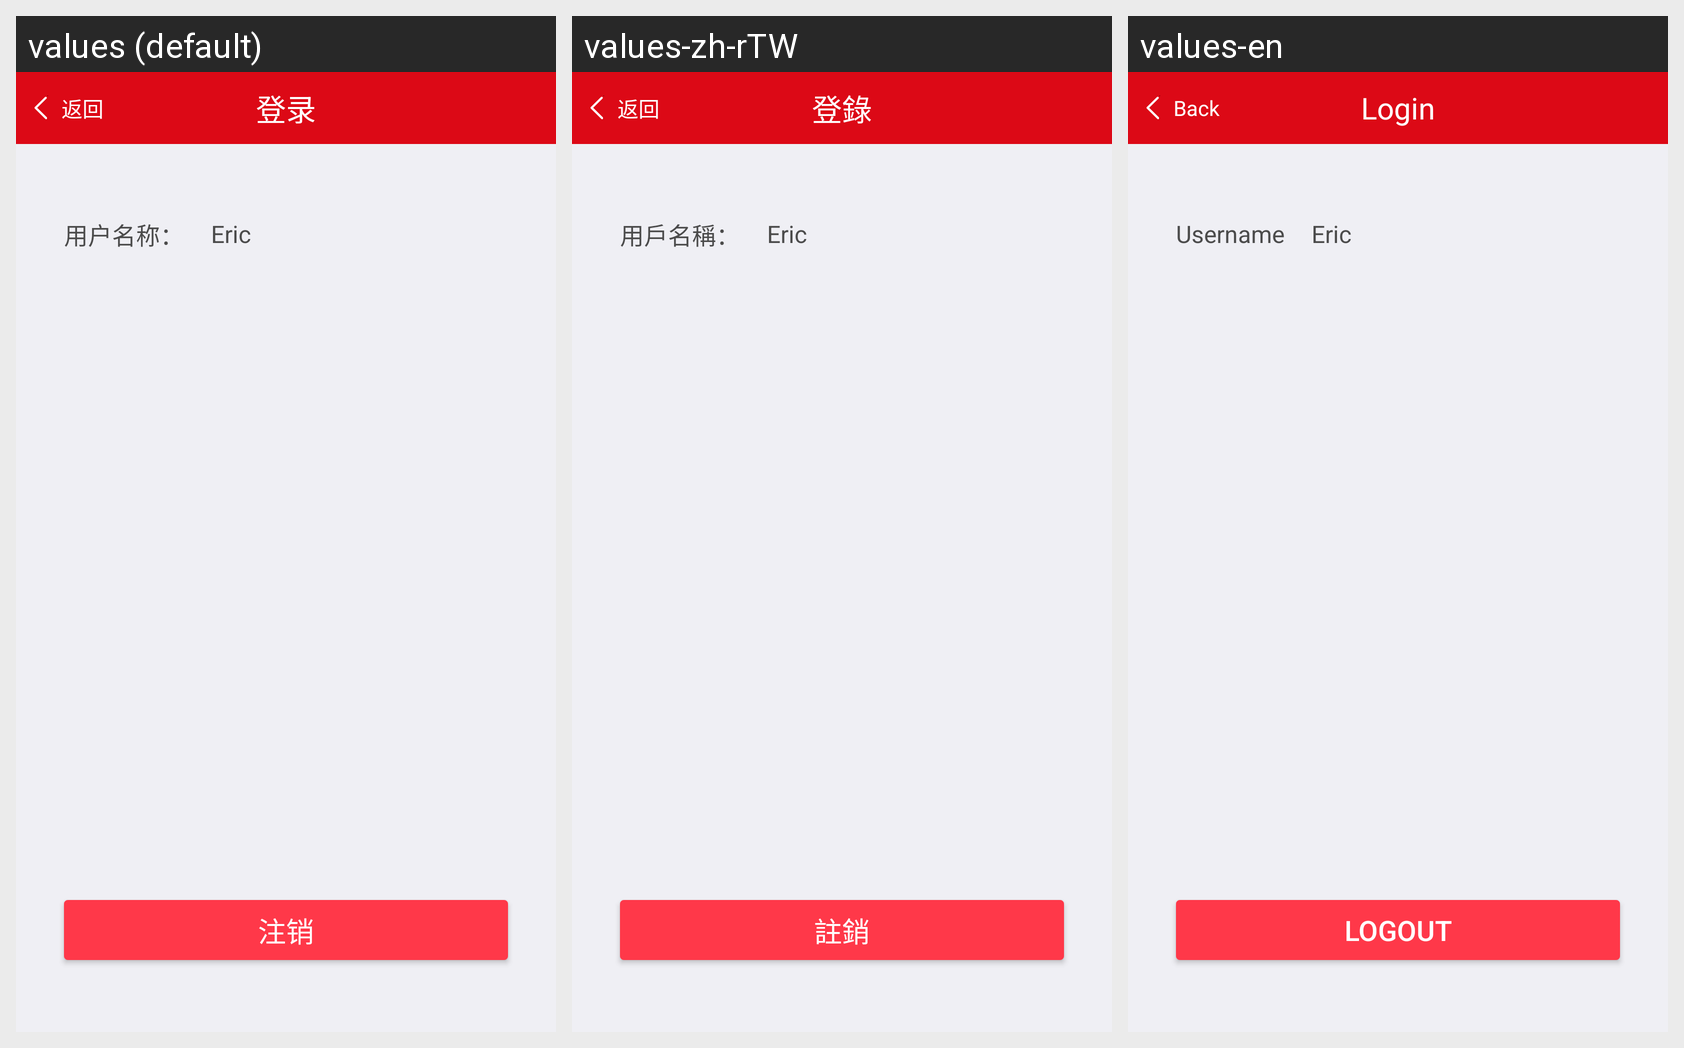

Locale-by-locale string values for the Android screen shown in this grid:
Android screen res/layout/preconf_login.xml rendered under 3 locales, left to right: values (default), values-zh-rTW, values-en. Device: Nexus 5 (rendered at 1080×1920; each locale shown at half size, 540×960, under a caption strip naming it); theme Theme.MaterialComponents.DayNight.NoActionBar.
Strings drawn on this screen, with the default value and each locale's value (text and hints the layout hard-codes, and strings that could not be matched under every locale, appear in the picture but are not listed):

preconf_login_back
  values: 返回
  values-zh-rTW: 返回
  values-en: Back

preconf_login
  values: 登录
  values-zh-rTW: 登錄
  values-en: Login

preconf_login_name
  values: 用户名称：
  values-zh-rTW: 用戶名稱：
  values-en: Username

preconf_logout
  values: 注销
  values-zh-rTW: 註銷
  values-en: Logout
